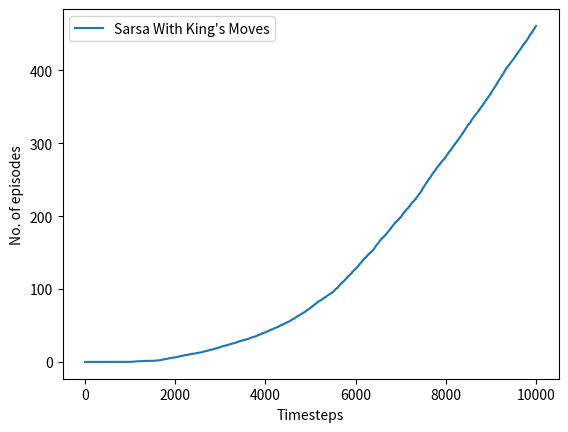

Reproduce this figure in Python.
import numpy as np
import matplotlib.pyplot as plt

windvals={-4:1, -3:1, -2:1, -1:2, 0:2,1:1}
alpha=0.5
epsilon=0.1
def getNextState(curr_state, action):

    horiz_disp, vert_disp=curr_state

    next_horiz_disp=horiz_disp
    next_vert_disp=vert_disp

    if horiz_disp in windvals.keys():
        next_vert_disp+=windvals[horiz_disp] 

    if action == 0:
        next_horiz_disp+=1
    elif action==1:
        next_vert_disp+=1
        next_horiz_disp+=1
    elif action==2:
        next_vert_disp+=1
    elif action==3:
        next_horiz_disp-=1
        next_vert_disp+=1
    elif action==4:
        next_horiz_disp-=1
    elif action==5:
        next_horiz_disp-=1
        next_vert_disp-=1
    elif action==6:
        next_vert_disp-=1
    else:
        next_vert_disp-=1
        next_horiz_disp+=1

    if next_horiz_disp > 2:
        next_horiz_disp=2
    if next_horiz_disp < -7:
        next_horiz_disp=-7
    if next_vert_disp >3:
        next_vert_disp=3
    if next_vert_disp < -3:
        next_vert_disp=-3 

    newstate=(next_horiz_disp,next_vert_disp)
    return newstate

def train():
    timesteps=10000
    q=[{},{},{},{},{},{},{},{}]
    x=[]
    y=[]
    t=0
    episodes=0

    for a in range(8):

        for i in range(-7,3):
            for j in range(-3,4):
                q[a][(i,j)]=0
    while t<timesteps:
        
        # new episode

        

        curr_state=(-5,0)

        while(curr_state[0] !=0 or curr_state[1] !=0):
            # print(curr_state)

            current_values=[]
            for a in range(8):
                current_values.append(q[a][curr_state])
            
            prospective_values=[]
            for a in range(8):
                ns=getNextState(curr_state,a)
                
                valprime=[]
                for aprime in range(8):
                    valprime.append(q[aprime][ns])
                
                p=np.random.random()

                if p>epsilon:
                    qprime=np.max(valprime)
                else:
                    aprime=np.random.random_integers(0,7)
                    qprime=valprime[aprime]


                value=q[a][curr_state]+alpha*(-1 + qprime-q[a][curr_state])

                prospective_values.append(value)
            
            p=np.random.random()
            if p>epsilon:
                action=np.argmax(current_values)
                #print(action)
                q[action][curr_state]=prospective_values[action]
                curr_state=getNextState(curr_state,action)
            else:
                action=np.random.random_integers(0,7)
                q[action][curr_state]=prospective_values[action]
                # print(action, curr_state)  
                curr_state=getNextState(curr_state,action)
                

            x.append(t)
            t+=1
            y.append(episodes)
        episodes+=1
        # print(q)

    return (x,y)

x,y=train()

for _ in range(10):
    x1,y1=train()
    x=[sum(a) for a in zip(x1,x)]
    y=[sum(x) for x in zip(y1,y)]

y=[x/11.0 for x in y]
x=[x/11.0 for x in x]

plt.figure()
plt.plot(x,y,label="Sarsa With King's Moves")
plt.legend()
plt.xlabel("Timesteps")
plt.ylabel("No. of episodes")
plt.show()








